pico-8 play session: hold ← + tap ❎

[t = 1 s] hold ← ~1s, tap ❎ ~2×
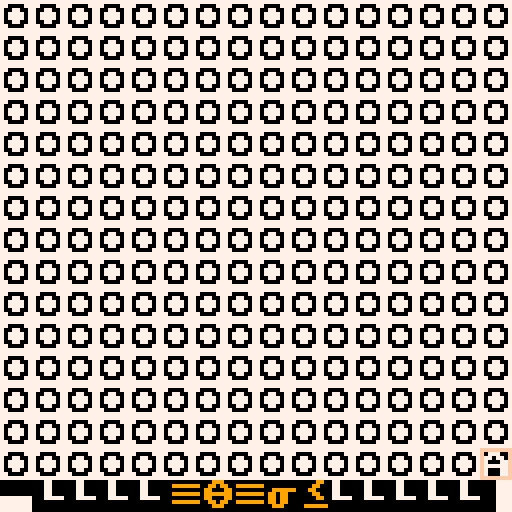
[t = 4 s] hold ← ~4s, tap ❎ ~7×
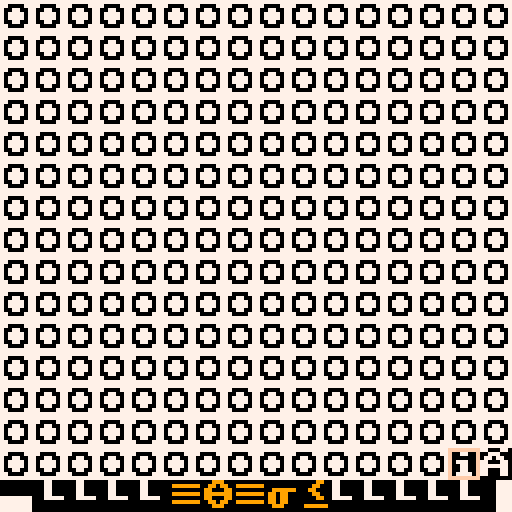
[t = 6 s] hold ← ~6s, tap ❎ ~10×
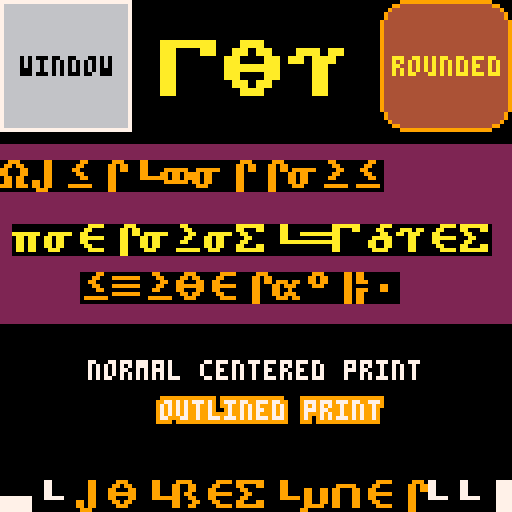

pico-8 cartridge
version 41
__lua__
-- toy box jam demo cart
-- by that tom hall & friends
-- sprites/sfx/code: that tom hall
-- sprites/sfx: lafolie
-- platforming anims: toby hefflin
-- music: gruber
-- additional code: see functions
-- if you did a function that is
-- uncredited, let me know!
-------------------------------
-- this contains a set of
-- creative assets to play
-- with. everyone has the same
-- set of "toys"... what will
-- you make of 'em?
--
-- the democart also has demos
-- of the various uses of
-- special sprites and supplied
-- functions.
-------------------------------
-- resources:
--
-- random useful sprites
--  (just go look!)
-- random useful sfx
-- -00-21:sfx
-- -22-59:songs
-- -60-63:sfx

-- songs: by gruber
-- 00 happy land
-- 06 chill
-- 12 scary dungeon
-- 18 fight
-- 21 evil
-- 23 defeat
-- 24 celebrate
-- 25 puzzle
-- 29 sand

-- 33 read or wait my dude by that tom hall
-- (not on gruber level, but useful)
-------------------------------
function _init()
	--direction and walk anim
	north=1
	east=2
	south=3
	west=4
	walkspeed=1
	walkframe=1 -- not used really
	walk={}
	walk={0,1,2,3,2,1}
 -- animation counters
	twoframe=0 --two frame anims
 threeframe=2 -- three frame anims
	fourframe=1 -- four frame anims
 fiveframe=3 -- five frame anims
 sixframe=4 -- six frame anims
 maxdelay=16
 framedelay=maxdelay-1
 
 frame60=0
 spinner="\\!/-" -- 4-frame text spinner
 --dude info
  dude={}
 dude.x = 60 -- center of screen
 dude.y = 60 --
 dude.facing=east
 dude.going=0 -- set if move
 
 
 wallpos=0
 ----------------------------
 -- state to show off interesting
 gs_idle=0
 gs_title=1
 gs_ninjoe=2
 gs_explodestars=3
 gs_colorize=4
 gs_paletteanims=5
 gs_rpgstuff=6
 gs_traintracks=7
 gs_uifont=8 --rwin, win, printc, double, outline
 gs_easingfunctions=9
 gs_pipes=10
 
 -- set up demo data
 init_stars()
 init_walkers() -- colorizable
 game={}
 game.state=gs_title 

 choose_explodeplace()
 setup_rwin()
 backcolor=1
 frame_counter=0
 -- for ord and chr, sprint
 setup_asciitables()
 init_pipes()
 trainx=0

 -- hardcoded easing 
 ease={0,1,2,4,8,16,32,64,80,88,92,94,95}
 ei=1
 edelta=abs(ease[1]-ease[2])/8
 edir=1
 shipx=0
 music(0)

end

--------------------------------
function choose_explodeplace()
 explodex = flr(rnd(100)+20)
 explodey = flr(rnd(100)+20)
end

--------------------------------
function init_stars()
 -- stars for space stuff
 -- you have to declare tables
 -- with ={} or their direct contents
 starsx={} -- x location of star
 starsy={} -- y location of star
 starsc={} -- color of star (darker = moves slower)
 numstars=40 -- decent number for not cluttery
 for i=1,numstars do
  starsx[i]=rnd(128) -- 0-127
  starsy[i]=rnd(128) -- 0-127
  --colors dark gray, light gray, white
  starsc[i]=5+flr(rnd((i%3)+.5)) -- 5, 6, 7 
  -- this with be 5, 6, or 7 without a fractional part
  -- i added +.5 to get more foreground stars
 end
 -- pick a direction! 0-3
 -- 0= up
 -- 1= upright
 -- 2= right
 -- 3= downright
 -- 4= down
 -- 5= downleft
 -- 6= left
 -- 7= upleft
 stars_direction=flr(rnd(8)) -- 0-7 integers
end
--------------------------------
function init_walkers()
 -- colorizable walking monsters
 walkerx={} -- x location 
 walkery={} -- y location 
 walkerc={} -- color 
 numwalkers=8 -- decent number for not cluttery
 for i=1,numwalkers do
  walkerx[i]=(i-1)*16-- 0-127
  walkery[i]=rnd(128) -- 0-127
  walkerc[i]=8+flr((i%4)+.5) -- 8,9,10 
 end
end

-------------------------------
function setup_rwin(_x,_y,_w,_h,_c1,_c2)
 if _x==nil then
  x=0 -- location of window x
  y=0 -- location of window y
  w=12 -- width, min 12
  h=12 -- height, min 12
  c1=6 -- default inside gray
  c2=7 -- default white border
 else
  x=_x -- location of window x
  y=_y -- location of window y
  w=_w -- width, min 12
  h=_h -- height, min 12
  c1=_c1 -- default inside gray
  c2=_c2 -- default white border
 end
end
----------------------------
-- sets up ascii tables
-- by yellow afterlife
-- https://www.lexaloffle.com/bbs/?tid=2420
-- btw after ` not sure if 
-- accurate
function setup_asciitables()
 chars=" !\"#$%&'()*+,-./0123456789:;<=>?@abcdefghijklmnopqrstuvwxyz[\\]^_`|██▒🐱⬇️░✽●♥☉웃⌂⬅️🅾️😐♪🅾️◆…➡️★⧗⬆️ˇ∧❎▤▥~"
 -- '
 s2c={}
 c2s={}
 for i=1,#chars do
  c=i+31
  s=sub(chars,i,i)
  c2s[c]=s
  s2c[s]=c
 end
end
---------------------------
function asc(_chr)
 return s2c[_chr]
end
---------------------------
function chr(_ascii)
 return c2s[_ascii]
end


-->8
-- update tab
-------------------------------
function _update60()
 local old_gs, temp
 
 old_gs=game.state
 -- update state, check input
 framedelay-=1
 if (framedelay==0) then
  twoframe = (twoframe+1) % 2 --two frame anims
  threeframe = (threeframe+1) % 3 --two frame anims
  fourframe = (fourframe+1) % 4 -- four frame anims
  fiveframe = (fiveframe+1) % 5 -- five frame anims
  sixframe = (sixframe+1) % 6 -- six frame anims
  framedelay=maxdelay
  scroll_tile(16) -- scroll water down
 end --framedelay
 frame60 = (frame60+1) % 60
 wallpos=(wallpos+.5)%128
 trainx=(trainx+.5)%144

 move_stars(stars_direction)
 move_walkers()
 if (btnp(⬅️)) then
  game.state -= 1
  if (game.state<1) game.state=gs_pipes 
 elseif (btnp(➡️)) then
  game.state += 1
  if (game.state>gs_pipes) game.state=gs_title 
 end -- if 
  -- change music on state change
 if (old_gs != game.state) then
  if (game.state == gs_ninjoe) then music(18)
  elseif (game.state==gs_explodestars) then music(6)
  elseif (game.state==gs_title) then music(0)
  elseif (game.state==gs_colorize) then music(29)
  elseif (game.state==gs_paletteanims) then music(33)
  elseif (game.state==gs_rpgstuff) then music(12)
  elseif (game.state==gs_traintracks) then music(25)
  elseif (game.state==gs_uifont) then music(29)
  elseif (game.state==gs_easingfunctions) then music(6)
  elseif (game.state==gs_pipes) then music(29)
  end -- state
 end -- music

--lafolie
--must tick after state change handling!
tick_pipes(old_gs~=game.state)

 -- move ship toward next easing point
 if (game.state==gs_easingfunctions) then
  shipx+=edelta -- always 1 or -1
  if (edir==1) then 
   temp=ceil(shipx) -- check for arrived
  else
   temp=flr(shipx)
  end
  -- see if we are at the next ease point
  if (flr(shipx)==ease[ei+edir]) then
    edelta=(abs(ease[ei]-ease[ei+edir])/8)*edir
    ei+=edir -- next dest in table
    if (ei==#ease or ei==1) then 
     edir = -edir -- reverse table
     edelta = -edelta -- reverse dir
    end -- reverse
  end -- flr shipx
 end -- gamestate
end -- fn


----------------------------
function move_stars(direction)
 for i=1,numstars do
  -- here we see what direction we are moving the stars
  -- for up, we subtract the movement in y direction
  -- for others, the same x and y, plus or minus
  -- for a final version, i'd have a "move table"
  -- containing the deltax and deltay, but this will
  -- be a lot clearer what we are doing
  move=(starsc[i]-4)/2 -- how far to move this star
  if (direction==0) then -- up
   starsy[i]=(starsy[i]-move)%128
  elseif (direction==1) then -- upright
   starsx[i]=(starsx[i]+move)%128
   starsy[i]=(starsy[i]-move)%128
  elseif (direction==2) then -- right
   starsx[i]=(starsx[i]+move)%128
  elseif (direction==3) then -- down right
   starsx[i]=(starsx[i]+move)%128
   starsy[i]=(starsy[i]+move)%128
  elseif (direction==4) then -- down
   starsy[i]=(starsy[i]+move)%128
  elseif (direction==5) then -- down left
   starsx[i]=(starsx[i]-move)%128
   starsy[i]=(starsy[i]+move)%128
  elseif (direction==6) then -- left
   starsx[i]=(starsx[i]+move)%128
  elseif (direction==7) then -- up left
   starsx[i]=(starsx[i]-move)%128
   starsy[i]=(starsy[i]-move)%128
  end
 if (frame60==0 and game.state == gs_explodestars) stars_direction=flr(rnd(8))
 end
end
----------------------------
function move_walkers()
 move=1
 for i=1,numwalkers do
  walkery[i]=(walkery[i]+move)%128
 end
 if (twoframe==0 and game.state==gs_colorize) sfx(19+rnd(3))
end
-->8
--draw tab
-------------------------------
function _draw()
 cls()
 --title bar on bottom
 sprint("<              >",0,15)
 if (game.state==gs_title) then
  -- instructions
  -- use left and right arrows
  draw_stars()
  printc("welcome to the",40,9)
  printc("toy box jam",48,7)
  printc("demo cart",56,9)
  print("⬅️➡️ for demos",34,72,4)
  
  sprintc("toy box jam",15)
 elseif (game.state==gs_ninjoe) then
  sprintc("ninjoe anims",15,8)
  -- draw idle
  spr((128+twoframe),20,20)
  print("idle"..twoframe+1,16,30,7)
  -- draw combat roll
  if (threeframe==0) spr(148,20,40)
  if (threeframe==1) spr(149,20,40)
  if (threeframe==2) spr(133,20,40)
  print("roll"..twoframe+1,16,50,7)

  -- draw duck & crawl?
  spr((150),60,40)
  spr((150+twoframe),85,40)
  print("duck  crawl",56,50,7)
 
  -- draw jump l r
  if (threeframe==0) spr(130,80,60)
  if (threeframe==1) spr(131,80,60)


  -- draw run l r
  spr((144+fourframe),60,20)
  print("run"..fourframe+1,56,30,7)
  -- draw jump l r
  if (threeframe==0) spr(130,80,60)
  if (threeframe==1) spr(131,80,60)
  if (threeframe==2) spr(130,80,60)

  print("jump"..twoframe+1,76,70,7)
  -- draw climb
  if (fourframe==0) spr((160),80,20)
  if (fourframe==1) spr((161),80,20)
  if (fourframe==2) spr((160),80,20,1,1,true,false)
  if (fourframe==3) spr((161),80,20)
  print("climb"..fourframe+1,76,30,7)
 
  --draw fall
  spr((163+twoframe),20,60)
  print("fall"..twoframe+1,16,70,7)
  -- draw die
  spr((132+threeframe),60,60)
  print("die"..fourframe+1,56,70,7)

  --draw zapper gun attack
  spr((165+twoframe),20,80)
  print("zap"..twoframe+1,16,90,7)

  --draw melee attack
  if (sixframe==0) spr(176,45,80)
  if (sixframe>0 and sixframe<=5) spr(177,45,80)
  if (sixframe==1) then
   --make other colors transparent
   --make this frame's whip ones whip color
   palt(4,true) --particle btm
   palt(9,true) --particle mid
   palt(10,true) -- particle top
   palt(1,true) -- landed whip
   pal(5,13) -- change gray to whip
   spr(178,53,80)
   palt() -- restore all of it
   pal()
  end
  if (sixframe==2) then
   --make other colors transparent
   --make this frame's whip ones whip color
   palt(4,true) --particle top
   palt(9,true) --particle mid
   palt(10,true) -- particle btm
   palt(5,true) -- curled whip
   pal(1,13) -- change dk blue to whip
   spr(178,53,80)
   palt() -- restore all of it
   pal()
  end
  if (sixframe==3) then
   --make other colors transparent
   --make this frame's whip ones whip color
   palt(4,true) --particle top
   palt(9,true) --particle mid
   --palt(10,true) -- particle btm
   palt(5,true) -- curled whip
   pal(1,13) -- change dk blue to whip
   spr(178,53,80)
   palt() -- restore all of it
   pal()
  end

  if (sixframe==4) then
   palt(4,true) --particle top
   --palt(9,true) --particle mid
   palt(10,true) -- particle btm
   palt(5,true) -- curled whip
   pal(1,13) -- change dk blue to whip
   spr(178,53,80)
   palt() -- restore all of it
   pal()
  end
  if (sixframe==5) then
   --palt(4,true) --particle top
   palt(9,true) --particle mid
   palt(10,true) -- particle btm
   palt(5,true) -- curled whip
   pal(1,13) -- change dk blue to whip
   spr(178,53,80)
   palt() -- restore all of it
   pal()
  end
  print("attack"..sixframe+1,41,90,7)
 
  -- draw possessed walk
  if (fourframe==0) spr((179),75,80)
  if (fourframe==1) spr((180),75,80)
  if (fourframe==2) spr((181),75,80)
  if (fourframe==3) spr((180),75,80)
  print("possessed"..fourframe+1,72,90,7)

  -- draw frozen
  spr(152,20,100)
  print("frozen",18,110,7)

  -- draw swim
  if (fourframe==0) spr((135),50,100)
  if (fourframe==1) spr((136),50,100)
  if (fourframe==2) spr((137),50,100)
  if (fourframe==3) spr((136),50,100)
  print("swim"..fourframe+1,48,110,7)

  --draw zipline
  line(75,95,95,105,5)
  spr((167+twoframe),80,100)
  print("zipline"..twoframe+1,78,110,7)

 
  --wally (wall slide)
  line(0,0,0,128,13)
  spr(162,1,wallpos)
  pset(1+rnd(3),wallpos+(rnd(4)-2),6)
  print("<- wall slide",9,2,7)

  --floor slide 
  line(8,17,127,17,4)
  spr(151,wallpos,9)
  pset(wallpos-(rnd(4)-2)+8,16-rnd(2),6)
  pset(wallpos-(rnd(4)-2)+2,16-rnd(2),6)
  print("/ ",90,12,7)
  print("floor slide",84,6,7)
 elseif (game.state==gs_explodestars) then
  -- show off explosions / star field
  draw_stars() 
  draw_explosion()
  sprintc("blast/stars",15,9)
 elseif (game.state==gs_colorize) then
  -- stuff
  draw_walkers()
  sprintc("colorizing",15,9)
 elseif (game.state==gs_paletteanims) then
  -- stuff
  draw_paletteanims()
  printc("make some colors transparent",90,9)
  printc("and change others cleverly",98,9)
  printc("to animate thing with 1 sprite",106,9)
  
  sprintc("palette anims",15,9)
 elseif (game.state==gs_rpgstuff) then
  -- stuff
  draw_rpg()
  printco("███ the rpg actor has ███",74,9,0)
  printco("changeable colors so you",82,9,0)
  printco("can modify hair, skin,",90,9,0)
  printco("equipment, clothes...",98,9,0)
  printco("even make a robe...",106,9,0)
  sprintc("rpg stuff",15,9)
 elseif (game.state==gs_traintracks) then
  -- stuff
  draw_tracks()
  sprintc("train tracks",15,9)
 elseif (game.state==gs_uifont)  then
  --rwin, win, printc, double, outline
  draw_uifont()
  sprintc("ui and font",15,9)
 elseif (game.state==gs_easingfunctions) then
  -- stuff
  draw_stars()
  --ship draw at shipx with easing slowdown
  spr(76,16+shipx,30)
  printc("honestly, there are just",74,9)
  printc("tons of easing function",82,9)
  printc("types. just google pico-tween",90,9)
  printc("or pico-8 easing functions.",98,9)
  printc("you can crappily hardcode too!",106,9)

  sprintc("easing fns",15,9)
 elseif (game.state==gs_pipes) then
  -- stuff
  draw_pipes()
  sprintc("pipes",15,9)
 end -- big state if
end -- draw
-------------------------------
function draw_explosion()
 spr(67+fourframe,explodex,explodey,1,1,false,false)
 spr(67+fourframe,explodex+8,explodey,1,1,true,false)
 spr(67+fourframe,explodex,explodey+8,1,1,false,true)
 spr(67+fourframe,explodex+8,explodey+8,1,1,true,true)
 if (fourframe==3 and framedelay==1) then
  choose_explodeplace() -- keep exploding in random places
  sfx(6)
 end
end

----------------------------
function draw_stars()
  -- draw stars color c at x,y
  for i=1,numstars do
   pset(starsx[i],starsy[i],starsc[i])
  end
end
----------------------------
function draw_walkers()

 for x=0,15 do
  for y=0,15 do
   spr(10,x*8,y*8)
  end
 end
 
 for i=1,numwalkers do
  -- if color = 8, same
  if (walkerc[i]==9) then
   pal(8,9) -- red to orange
   pal(2,4) -- purple to brown
  elseif (walkerc[i]==10) then
   pal(8,10) -- red to yellow
   pal(2,9) -- purple to orange
  end
  spr(100+twoframe,walkerx[i],walkery[i])
  pal() -- restore
 end -- for
end -- fn
-------------------------------
-- show how changing different
-- parts of palette each frame
-- can make an animation with 
-- just one sprite!
function draw_paletteanims()
 draw_rwin(8,24,108,60,1,12)
 draw_spinner()
 draw_stomper()
 draw_robotmine()
 draw_container()
end

-------------------------------
function draw_spinner()
 -- spinner
 if (fiveframe==0) then
  --pal (7,0) -- white
  palt(13,true) -- grayple
  palt(1,true) -- dk blue
  palt(2,true) -- dk pruple
  palt(5,true) -- dk gray
  spr(0,30,30)
  palt()
 elseif (fiveframe==1) then
  palt(7,true) -- white
  pal (13,7) -- grayple
  palt(1,true) -- dk blue
  palt(2,true) -- dk pruple
  palt(5,true) -- dk gray
  spr(0,30,30)
  pal()
  palt()
 elseif (fiveframe==2) then
  palt(7,true) -- white
  palt(13,true) -- grayple
  pal(1,7) -- dk blue
  palt(2,true) -- dk pruple
  palt(5,true) -- dk gray
  spr(0,30,30)
  pal()
  palt()
 elseif (fiveframe==3) then
  palt(7,true) -- white
  palt(13,true) -- grayple
  palt(1,true) -- dk blue
  pal (2,7) -- dk pruple
  palt(5,true) -- dk gray
  spr(0,30,30)
  pal()
  palt()
 elseif (fiveframe==4) then
  palt(7,true) -- white
  palt(13,true) -- grayple
  palt(1,true) -- dk blue
  palt(2,true) -- dk pruple
  pal (5,7) -- dk gray
  spr(0,30,30)
  pal()
  palt()
 end
end
-------------------------------
function draw_stomper()
 -- alien stomper
 if (fourframe==0) then
  --left foot down  
  pal(15,9)
  pal(3,4)
  palt(11,true)
  --right foot up  
  pal(13,9)
  pal(5,9)
  palt(6,true)
  
  --tongue not out
  palt(8,true)
  palt(14,true)
 elseif (fourframe==1) then 
  --left foot down  
  pal(15,9)
  pal(3,4)
  palt(11,true)
  --right foot up  
  pal(13,9)
  pal(5,9)
  palt(6,true)
  
  --tongue out 1
  pal(8,14)
  palt(14,true)
 elseif (fourframe==2) then 
  --left foot up  
  palt(15,true)
  pal(3,9)
  pal(11,9)
  --right foot down  
  pal(13,4)
  palt(5,true)
  pal(6,9)   
  --tongue out 2
  pal(8,14)
  -- flash eyes
  pal(1,12)
  --pal(14,0) cuz already pink
 elseif (fourframe==3) then
  --left foot up  
  palt(15,true)
  pal(3,9)
  pal(11,9)
  --right foot down  
  pal(13,4)
  palt(5,true)
  pal(6,9)   
   --tongue out 1
  pal(8,14)
  palt(14,true)
 end
 -- now draw it with pal adjusted
 spr(96,80,30)
 pal()
 palt()

end
-------------------------------
function draw_robotmine()
 if (fourframe==0) then
  pal(7,13) -- white>dk gray 
  pal(9,10) -- orange > yellow
  pal(1,2) -- dk blue> dk purple 
 elseif (fourframe==1) then
  pal(7,6) -- white>lt gray 
  --pal(9,10) -- orange > yellow
 elseif (fourframe==2) then
  --pal(7,5) -- white>dk gray 
  pal(9,4) -- orange > brown
 elseif (fourframe==3) then
  pal(7,6) -- white>lt gray 
  --pal(9,10) -- orange > yellow
 end
 -- robot mine draw!
 spr(97,30,70)
 pal()
end
-------------------------------
function draw_container()
--glowing container
 if (fourframe==0) then
  pal(14,4) -- highlight 
  pal(2,2) -- rest
 elseif (fourframe==1) then
  pal(14,9) -- highlight 
  pal(2,4) -- rest
 elseif (fourframe==2) then
  pal(14,10) -- highlight 
  pal(2,9) -- rest
 elseif (fourframe==3) then
  pal(14,9) -- highlight 
  pal(2,4) -- rest
 end
 spr(109,80,70)
 pal()
end
------------------------------
function draw_rpg()
 --grass, water
 palt(0,false)
 for x=0,15 do
  for y=0,14 do
   if (y<2 or y>8) then spr(10,x*8,y*8)
   elseif (y==2 or y==8) then spr(12,x*8,y*8)
   else spr(16,x*8,y*8)
   end -- if
  end -- y
 end -- x
 --house and foliage
 spr(22,112,104)
 spr(11,120,88)
 spr(33,120,96)
 spr(32,120,104)
 spr(32,120,112)
 spr(32,112,112)
 spr(33,104,112)
 spr(11,96,112)
 
 --castle
 spr(23,40,8)
 --mountains
 spr(20,0,0)
 spr(20,8,0)
 spr(21,0,8)

 palt(0,true)
 --dude
 pal(9,4)
 pal(14,10)
 pal(15,10)
 spr(24+twoframe,112,88)
 pal()
 --boat
 spr(54,48,56)
 --piers
 spr(36,72,56) 
 spr(36,24,24)
end
-------------------------------
function draw_tracks()
 palt(0,false)
 for x=0,15 do
  spr(37,x*8,64)
  if (x!=15) spr(36,64,x*8)
  if (x<8) spr(37,x*8,0)
 end -- x
 --intersection
 spr(38,64,64)
 --curve
 spr(39,64,0,1,1,true,false)
 palt()
 
 spr(40,trainx,63)
 spr(42,trainx-8,63) 
 spr(42,trainx-16,63) 
end
-------------------------------
  --rwin, win, printc, double, outline
function draw_uifont()
 draw_win(0,0,32,32,6,7)
 draw_rwin(95,0,32,32,4,9)
 print("window",5,14,0)
 print("rounded",98,14,10)
 
 rectfill(0,36,127,80,2)
 palt(5,true) -- remove backgnd
 palt(6,true) -- remove lines
 palt(0,false) -- shadow draws
 sprint("just letters",0,5,9)
 sprintc("centered -bkgnd",7,10,7,2)
 palt(1,false)
 pal(5,4)
 sprintxy("sprint@x,y",20,68+fourframe,9)
 pal()
 palt()
 printc("normal centered print",90,7)
 printo("outlined print",40,100,7,9)
 dsprintxy("big",40,10,10,9,8)
end

-------------------------------------------------------------------------------------------
--pipes
--=========================================================================================
--=========================================================================================
--=========================================================================================
--=========================================================================================
--=========================================================================================
--=========================================================================================
--=========================================================================================
--=========================================================================================
--=========================================================================================
--cardinal directions
-- 0: left
-- 1: right
-- 2: up
-- 3: down

--pipe directions
-- 0: no pipe
-- 1: x
-- 2: y
-- 3: xy

--bitmask values
--[[
      1
    +-----+
    |     | 2
    8 |     |
    +-----+
      4

]]
-- pipelut=
-- {
--  175,
--  157,
--  172,
--  159,
--  156,
--  140,
--  158,
--  173,
--  174,
--  141,
--  158,
--  142,
--  158,
--  158,
--  158
-- }
--pipelut[0]=141

function init_pipes()
  pipex=rnd()>0.5 and 0 or 15
  pipey=flr(rnd(15))--15 to prevent drawing over status bar
  pipefield={}
  pipemap={}
  pipetime=0
  prevpipe=nil
  oldpipemove=0
  lastpipemove=flr(rnd(4))
  pipemovechance=0.0625
  for y=0,14 do
    pipefield[y]={}
    for x=0,15 do
      placepipe(0,x,y)
    end
    -- pipefield[n]={0,0,0,0,0,0,0,0,0,0,0,0,0,0,0}
    -- pipemap[n]={0,0,0,0,0,0,0,0,0,0,0,0,0,0,0}
    -- pipefield[n][0]=0
    -- pipefield[n][0]=0
  end
  prevpipe=nil
  oldpipemove=1
  placepipe(1)
end

-- function checkfield(x,y)
--  if pipefield[y] and pipefield[y][x] then

--  end
--  return false
-- end

function placepipe(dir,px,py)
  local newpipe,mask={dir=dir,mask=0,spr=10},0
  px=px or pipex
  py=py or pipey
  printh("px: "..px)
  printh("py: "..py)
  if newpipe.dir>0 then
    --if prevpipe.dir==newpipe.dir then
      newpipe.spr=dir==1 and 141 or 156
    if not prevpipe then
      newpipe.spr=142
    elseif prevpipe.dir~=newpipe.dir then
      if lastpipemove==0 then
        if oldpipemove==2 then
          prevpipe.spr=142
        else
          prevpipe.spr=174
        end
      elseif lastpipemove==1 then
        if oldpipemove==2 then
          prevpipe.spr=140
        else
          prevpipe.spr=172
        end
      elseif lastpipemove==2 then
        if oldpipemove==0 then
          prevpipe.spr=172
        else
          prevpipe.spr=174
        end
      elseif lastpipemove==3 then
        if oldpipemove==0 then
          prevpipe.spr=140
        else
          prevpipe.spr=142
        end
      end
    end
    --calculate mask
    -- if(checkfield(x,y-1))mask+=1
    -- if(checkfield(x+1,y))mask+=2
    -- if(checkfield(x,y+1))mask+=4
    -- if(checkfield(x+1,y))mask+=8
  end

  newpipe.mask=mask
  --newpipe.spr=pipelut[mask]

  pipefield[py or pipey][px or pipex]=newpipe
  prevpipe=newpipe
end

function tick_pipes(reset)
  if(reset)init_pipes()
  pipetime+=1
  
  if pipetime>20 then
    pipetime=0
    --choose a direction to move
    local changedir=rnd()<pipemovechance
    oldpipemove=lastpipemove
    if changedir and lastpipemove<2 then
      --move up/down
      lastpipemove=rnd()<0.5 and 2 or 3
      pipemovechance=0.0625
    elseif changedir then
      --move left/right
      lastpipemove=rnd()<0.5 and 0 or 1
      pipemovechance=0.0625
    else
      pipemovechance+=0.0625
    end

    --move
    if lastpipemove==0 then
      pipex-=1
    elseif lastpipemove==1 then
      pipex+=1
    elseif lastpipemove==2 then
      pipey-=1
    else
      pipey+=1
    end

    --wrap
    if(pipex<0)pipex+=16
    if(pipex>15)pipex-=16
    if(pipey<0)pipey+=15
    if(pipey>14)pipey-=15

    placepipe(lastpipemove<2 and 1 or 2)
  end
end

function draw_pipes()
  local x,y=pipex*8,pipey*8
  for ny=0,14 do
    for nx=0,15 do
      local sprid=pipefield[ny][nx].spr
      spr(sprid,nx*8,ny*8)
    end
  end
  rect(x,y,x+7,y+7,15)
end


-->8
-- support library
-------------------------------
-- scroll tile
-- see that water tile?
-- this scrolls it down by 1
function scroll_tile(_tile)
 local temp
 local sheetwidth=64 -- bytes
 local spritestart=0 -- starts at mem address 0x0000
 local spritewide=4 -- 8 pixels=four bytes
 local spritehigh=sheetwidth*8 -- how far to jump down
 local startcol=_tile%16
 local startrow=flr(_tile/16)
 
 if (_tile>255) return
 -- save bottom row of sprite
 temp=peek4(spritestart+(startrow*sheetwidth*8)+(7*sheetwidth)+startcol*spritewide) -- 7th row
 for i=6,0,-1 do
  poke4(spritestart+(startrow*sheetwidth*8)+((i+1)*sheetwidth)+startcol*spritewide,peek4(spritestart+(startrow*sheetwidth*8)+(i*sheetwidth)+startcol*spritewide)) 
 end
 --now put bottom row on top!
 poke4(spritestart+(startrow*sheetwidth*8)+startcol*spritewide,temp) 
end 

-------------------------------
-- print string s at x y with
-- color c and outline optional
function print6(_s,_x,_y,_c,_o)
end
-------------------------------
-- collision detection function;
-- returns true if two boxes overlap, false if they don't;
-- x1,y1 are the top-left coords of the first box, while w1,h1 are its width and height;
-- x2,y2,w2 & h2 are the same, but for the second box.
function checkcollision(x1,y1,w1,h1, x2,y2,w2,h2)
  return x1 < x2+w2 and
         x2 < x1+w1 and
         y1 < y2+h2 and
         y2 < y1+h1
end

-------------------------------
function printc(_str,_y,_c)
 where=center_x(_str)
 if (where<0) where=0
 print(_str,where,_y,_c)
end
-------------------------------
-- centered and outlined
function printco(_str,_y,_c,_co)
 where=center_x(_str)
 if (where<0) where=0
 printo(_str,where,_y,_c,_co)
end

-------------------------------
function printo(str, x, y, c0, c1)
for xx = -1, 1 do
 for yy = -1, 1 do
 print(str, x+xx, y+yy, c1)
 end
end
print(str,x,y,c0)
end
-------------------------------
-- string width with glyphs
function strwidth(str)
 local px=0
 for i=1,#str do
  px+=(ord(str,i)<128 and 4 or 8)
 end
 --remove px after last char
 return px-1
end
-------------------------------
-- get centered on screen width
function center_x(str)
 return 64 - strwidth(str)/2
end

-------------------------------
-- sprite print
-- _c = letter color
-- _c2 = line color
-- _c3 = background color of font
-- collapse all these sprite
-- printing routines into one
-- function if you want!
function sprint(_str,_x,_y,_c,_c2,_c3)
 local i, num
 palt(0,false) -- make sure black is solid
 if (_c != nil) pal(7,_c) -- instead of white, draw this
 if (_c2 != nil) pal(6,_c2) -- instead of light gray, draw this
 if (_c3 != nil) pal(5,_c3) -- instead of dark gray, draw this
 -- make color 5 and 6 transparent for font plus shadow on screen
  
 for i=1,#_str do
  num=asc(sub(_str,i,i))+160
  spr(num,(_x+i-1)*8,_y*8)
 end
 pal()
end
-------------------------------
-- sprite print centered on x
function sprintc(_str,_y,_c,_c2,_c3)
 local i, num
 _x=63-(flr(#_str*8)/2)
 palt(0,false) -- make sure black is solid
 if (_c != nil) pal(7,_c) -- instead of white, draw this
 if (_c2 != nil) pal(6,_c2) -- instead of light gray, draw this
 if (_c3 != nil) pal(5,_c3) -- instead of dark gray, draw this
 -- make color 5 and 6 transparent for font plus shadow on screen
  
 for i=1,#_str do
  num=asc(sub(_str,i,i))+160
  spr(num,_x+(i-1)*8,_y*8)
 end
 pal()
end
-------------------------------
-- sprite print at x,y pixel coords
function sprintxy(_str,_x,_y,_c,_c2,_c3)
 local i, num
 palt(0,false) -- make sure black is solid
 if (_c != nil) pal(7,_c) -- instead of white, draw this
 if (_c2 != nil) pal(6,_c2) -- instead of light gray, draw this
 if (_c3 != nil) pal(5,_c3) -- instead of dark gray, draw this
 -- make color 5 and 6 transparent for font plus shadow on screen
  
 for i=1,#_str do
  num=asc(sub(_str,i,i))+160
  spr(num,_x+(i-1)*8,_y)
 end
 pal()
end
-------------------------------
-- double-sized sprite print at x,y pixel coords
function dsprintxy(_str,_x,_y,_c,_c2,_c3)
 local i, num,sx,sy
 palt(0,false) -- make sure black is solid
 if (_c != nil) pal(7,_c) -- instead of white, draw this
 if (_c2 != nil) pal(6,_c2) -- instead of light gray, draw this
 if (_c3 != nil) pal(5,_c3) -- instead of dark gray, draw this
 -- make color 5 and 6 transparent for font plus shadow on screen
 -- (btw you can use this technique
 -- just to draw sprites bigger)
 for i=1,#_str do
  num=asc(sub(_str,i,i))+160
  sy=flr(num/16)*8
  sx=(num%16)*8
  sspr(sx,sy,8,8,_x+(i-1)*16,_y,16,16)
 end
 pal()
end
-------------------------------
function draw_rwin(_x,_y,_w,_h,_c1,_c2)
 -- would check screen bounds but may want to scroll window on?
 if (_w<12 or _h<12) return(false) -- min size
 -- okay draw inside
 rectfill(_x+3,_y+1,_x+_w-3,_y+_h-1,_c1) -- x big middle bit
 line(_x+2,_y+3,_x+2,_y+_h-3,_c1) -- x left edge taller
 line(_x+1,_y+5,_x+1,_y+_h-5,_c1) -- x left edge shorter
 line(_x+_w-2,_y+3,_x+_w-2,_y+_h-3,_c1) -- x right edge taller
 line(_x+_w-1,_y+5,_x+_w-1,_y+_h-5,_c1) -- x right edge shorter
 --now the border left side
 line(_x,_y+5,_x,_y+_h-5,_c2) -- x longest leftmost edge
 line(_x+1,_y+3,_x+1,_y+4,_c2) -- x 2 left top
 line(_x+1,_y+_h-4,_x+1,_y+_h-3,_c2) -- x 2 left btm
 pset(_x+2,_y+2,_c2)  -- x 1 top dot
 pset(_x+2,_y+_h-2,_c2)  -- x 1 btm dot
 line(_x+3,_y+1,_x+4,_y+1,_c2)  -- x 2 top curve
 line(_x+3,_y+_h-1,_x+4,_y+_h-1,_c2)  -- x 2 btm curve
 --now the border right side
 line(_x+_w,_y+5,_x+_w,_y+_h-5,_c2) -- x longest leftmost edge
 line(_x+_w-1,_y+3,_x+_w-1,_y+4,_c2) -- x 2 left top
 line(_x+_w-1,_y+_h-4,_x+_w-1,_y+_h-3,_c2) -- x 2 left btm
 pset(_x+_w-2,_y+2,_c2)  -- x 1 top dot
 pset(_x+_w-2,_y+_h-2,_c2)  -- x 1 btm dot
 line(_x+_w-3,_y+1,_x+_w-4,_y+1,_c2)  -- x 2 top curve
 line(_x+_w-3,_y+_h-1,_x+_w-4,_y+_h-1,_c2)  -- x 2 btm curve
 -- top and bottom!
 line(_x+5,_y,_x+_w-5,_y,_c2) -- x top
 line(_x+5,_y+_h,_x+_w-5,_y+_h,_c2) -- x bottom
end
-------------------------------
-- draw simple rectangular window
-- with a frame
function draw_win(_x,_y,_w,_h,_c1,_c2)
 rectfill(_x,_y,_x+_w,_y+_h,_c1)
 rect(_x,_y,_x+_w,_y+_h,_c2)
end
------------------------------
--map collide by enargy
function issolid(x,y,flag)
 local tx = flr(x/tw)
 local ty = flr(y/th)
 tileid = mget(tx,ty)
 return fget(tileid,flag)
end
__gfx__
00000000077777700777777007707700000700000077700000070000000000007777777700000000777777770000777700777700007777770777777700077000
00000000700000077777777777777770007770000777770000777000000000007777777700777700770000770000077707700770007700770770007777077077
00000000707007077707707777777770077777000077700007777700000770007770077707700770700770070000777707700770007777770777777700777700
00000000700000077777777777777770777777707777777077777770007777007700007707000070707777070777770707700770007700000770007777700777
00000000707777077700007707777700077777007777777077777770007777007700007707000070707777077700770000777700007700000770007777700777
00000000700770077770077700777000007770007707077007777700000770007770077707700770700770077700770000077000077700000770077700777700
00000000700000077777777700070000000700000007000000070000000000007777777700777700770000777700770007777770777700007770077077077077
00000000077777700777777000000000000000000077700000777000000000007777777700000000777777770777700000077000777000007700000000077000
70000000000000700007700007700770077777770077777000000000000770000007700000077000000000000000000000000000000000000000000000000000
77700000000077700077770007700770770770770770000700000000007777000077770000077000000770000077000000000000007007000007700077777777
77777000007777700777777007700770770770770077770000000000077777700777777000077000000077000770000077000000077007700077770077777777
77777770777777700007700007700770077770770770077000000000000770000007700000077000777777707777777077000000777777770777777007777770
77777000007777700007700007700770000770770770077007777770077777700007700007777770000077000770000077000000077007707777777700777700
77700000000077700777777000000000000770770077770007777770007777000007700000777700000770000077000077777770007007007777777700077000
70000000000000700077770007700770000770777000077007777770000770000007700000077000000000000000000000000000000000000000000000000000
00000000000000000007700000000000000000000777770000000000777777770000000000000000000000000000000000000000000000000000000000000000
00000000000770000770077007707700000770000000000000777000000770000000770000770000000000000000000000000000000000000000000000000770
00000000007777000770077007707700007777707700077007707700000770000007700000077000077007700007700000000000000000000000000000007700
00000000007777000070070077777770077000007700770000777000007700000077000000007700007777000007700000000000000000000000000000077000
00000000000770000000000007707700007777000007700007770770000000000077000000007700777777770777777000000000077777700000000000770000
00000000000770000000000077777770000007700077000077077700000000000077000000007700007777000007700000000000000000000000000007700000
00000000000000000000000007707700077777000770077077007700000000000007700000077000077007700007700000077000000000000007700077000000
00000000000770000000000007707700000770007700077007770770000000000000770000770000000000000000000000077000000000000007700070000000
00000000000000000000000000000000000000000000000000000000000000000000000000000000000000000000000000770000000000000000000000000000
00777000000770000777770007777700000777007777777000777000777777700777770007777700000000000000000000000770000000000770000007777700
07707700007770007700077077000770007777007700000007700000770007707700077077000770000770000007700000007700000000000077000077000770
77000770000770000000077000000770077077007700000077000000000077007700077077000770000770000007700000077000077777700007700000007700
77070770000770000007770000777700770077007777770077777700000770000777770007777770000000000000000000770000000000000000770000077000
77000770000770000077000000000770777777700000077077000770007700007700077000000770000000000000000000077000000000000007700000077000
07707700000770000770077077000770000077007700077077000770007700007700077000007700000770000007700000007700077777700077000000000000
00777000077777707777777007777700000777700777770007777700007700000777770007777000000770000007700000000770000000000770000000077000
00000000000000000000000000000000000000000000000000000000000000000000000000000000000000000077000000000000000000000000000000000000
07777700007770007777770000777700777770007777777077777770007777007700077000777700000777707770077077770000770007707700077007777700
77000770077077000770077007700770077077000770007007700070077007707700077000077000000077000770077007700000777077707770077077000770
77077770770007700770077077000000077007700770700007707000770000007700077000077000000077000770770007700000777777707777077077000770
77077770777777700777770077000000077007700777700007777000770000007777777000077000000077000777700007700000777777707707777077000770
77077770770007700770077077000000077007700770700007707000770077707700077000077000770077000770770007700070770707707700777077000770
77000000770007700770077007700770077077000770007007700000077007707700077000077000770077000770077007700770770007707700077077000770
07777000770007707777770000777700777770007777777077770000007770707700077000777700077770007770077077777770770007707700077007777700
00000000000000000000000000000000000000000000000000000000000000000000000000000000000000000000000000000000000000000000000000000000
77777700077777007777770000777700077777707700077077000770770007707700077007700770777777700077770077000000007777000007000000000000
07700770770007700770077007700770077777707700077077000770770007707700077007700770770007700077000007700000000077000077700000000000
07700770770007700770077000770000070770707700077077000770770007700770770007700770700077000077000000770000000077000770770000000000
07777700770007700777770000077000000770007700077077000770770707700077700000777700000770000077000000077000000077007700077000000000
07700000770007700770770000007700000770007700077077000770770707700770770000077000007700700077000000007700000077000000000000000000
07700000770077700770077007700770000770007700077007707700777777707700077000077000077007700077000000000770000077000000000000000000
77770000077777007770077000777700007777000777770000777000077077007700077000777700777777700077770000000070007777000000000000000000
00000000000077700000000000000000000000000000000000000000000000000000000000000000000000000000000000000000000000000000000077777777
00770000000000007770000000000000000777000000000000777700000000007770000000077000000007707770000000777000000000000000000000000000
00077000000000000770000000000000000077000000000007700770000000000770000000000000000000000770000000077000000000000000000000000000
00007700077770000777770007777700077777000777770007700000077707700770770000777000000007700770077000077000777077007707770007777700
00000000000077000770077077000770770077007700077077777000770077000777077000077000000007700770770000077000777777700770077077000770
00000000077777000770077077000000770077007777777007700000770077000770077000077000000007700777700000077000770707700770077077000770
00000000770077000770077077000770770077007700000007700000077777000770077000077000077007700770770000077000770707700770077077000770
00000000077707707707770007777700077707700777770077770000000077007770077000777700077007707770077000777700770707700770077007777700
00000000000000000000000000000000000000000000000000000000777770000000000000000000007777000000000000000000000000000000000000000000
00000000000000000000000000000000007700000000000000000000000000000000000000000000000000000000777000077000077700000777077000000000
00000000000000000000000000000000007700000000000000000000000000000000000000000000000000000007700000077000000770007707770000070000
77077700077707707707770007777770777777007700770077000770770007707700077077000770077777700007700000077000000770000000000000777000
07700770770077000777077077000000007700007700770077000770770707700770770077000770070077000777000000077000000077700000000007707700
07700770770077000770000007777700007700007700770077000770770707700077700077000770000770000007700000077000000770000000000077000770
07777700077777000770000000000770007707707700770007707700777777700770770007777770007700700007700000077000000770000000000077000770
07700000000077007777000077777700000777000777077000777000077077007700077000000770077777700000777000077000077700000000000077777770
77770000000777700000000000000000000000000000000000000000000000000000000077777700000000000000000000000000000000000000000000000000
07777700770077000000770007777700770007700077000000770000000000000777770077000770007700000770077007777700007700007700077000777000
77000770000000000007700070000070000000000007700000770000000000007000007000000000000770000000000070000070000770000077700007707700
77000000770077000777770007777000077770000777700007777000077777700777770007777700077777000077700000777000000000000770770007777700
77000000770077007700077000007700000077000000770000007700770000007700077077000770770007700007700000077000007770007700077077000770
77000770770077007777777007777700077777000777770007777700770000007777777077777770777777700007700000077000000770007777777077777770
07777700770077007700000077007700770077007700770077007700077777707700000077000000770000000007700000077000000770007700077077000770
00007700077707700777770007770770077707700777077007770770000077000777770007777700077777000077770000777700007777007700077077000770
07777000000000000000000000000000000000000000000000000000007770000000000000000000000000000000000000000000000000000000000000000000
00077000000000000077777007777700770007700077000007777000077000007700077077000770770007700007700000777000077007707777700000007770
00770000000000000770770070000070000000000007700070000700007700000000000000777000000000000007700007707700077007707700770000077077
77777770077777707700770007777700077777000777770000000000770077007700077007707700770007700777777007700700007777007700770000077000
77000000000770007777777077000770770007707700077077007700770077007700077077000770770007707700000077770000077777707777707000777700
77777000077777707700770077000770770007707700077077007700770077007700077077000770770007707700000007700000000770007700077000077000
77000000770770007700770077000770770007707700077077007700770077000777777007707700770007700777777007700770077777707700777777077000
77777770077777707700777007777700077777000777770007770770077707700000077000777000077777000007700077777700000770007700077007770000
00000000000000000000000000000000000000000000000000000000000000007777770000000000000000000007700000000000000770007700077700000000
00077000000077000000770000077000077707700777077000777700007770000007700000000000000000000770007707700077000770000000000000000000
00770000000770000007700000770000770777007707770007707700077077000000000000000000000000007770077077700770000000000077007777007700
07777000000000000777770077007700000000000000000007707700077077000007700000000000000000000770770007707700000770000770077007700770
00007700007770007700077077007700770777007770077000777770007770000007700077777770777777700777777007776070000770007700770000770077
07777700000770007700077077007700077007707777077000000000000000000077000077000000000007700077007700770770007777000770077007700770
77007700000770007700077077007700077007707707777007777770077777000770007777000000000007700770077007607070007777000077007777007700
07770770007777000777770007770770077007707700777000000000000000000077777000000000000000007700770077077777000770000000000000000000
00000000000000000000000000000000000000000000000000000000000000000000000000000000000000000000777700000770000000000000000000000000
00700070070707070777077700077000000770000007700000770770000000000000000000770770007707700000000000770770007707700007700000000000
70007000707070707707770700077000000770000007700000770770000000000000000000770770007707700000000000770770007707700007700000000000
00700070070707070777077700077000000770007777700000770770000000007777700077770770007707707777777077770770007707707777700000000000
70007000707070707707770700077000000770000007700000770770000000000007700000000770007707700000077000000770007707700007700000000000
00700070070707070777077700077000777770007777700077770770777777707777700077770770007707707777077077777770777777707777700077777000
70007000707070707707770700077000000770000007700000770770007707700007700000770770007707700077077000000000000000000000000000077000
00700070070707070777077700077000000770000007700000770770007707700007700000770770007707700077077000000000000000000000000000077000
70007000707070707707770700077000000770000007700000770770007707700007700000770770007707700077077000000000000000000000000000077000
00077000000770000000000000077000000000000007700000077000007707700077077000000000007707700000000000770770000000000077077000077000
00077000000770000000000000077000000000000007700000077000007707700077077000000000007707700000000000770770000000000077077000077000
00077000000770000000000000077000000000000007700000077777007707700077077700777777777707777777777700770777777777777777077777777777
00077000000770000000000000077000000000000007700000077000007707700077000000770000000000000000000000770000000000000000000000000000
00077777777777777777777700077777777777777777777700077777007707770077777700770777777777777777077700770777777777777777077777777777
00000000000000000007700000077000000000000007700000077000007707700000000000770770000000000077077000770770000000000077077000000000
00000000000000000007700000077000000000000007700000077000007707700000000000770770000000000077077000770770000000000077077000000000
00000000000000000007700000077000000000000007700000077000007707700000000000770770000000000077077000770770000000000077077000000000
00770770000000000000000000770770000770000000000000000000007707700007700000077000000000007777777700000000777700000000777777777777
00770770000000000000000000770770000770000000000000000000007707700007700000077000000000007777777700000000777700000000777777777777
00770770777777770000000000770770000777770007777700000000007707707777777700077000000000007777777700000000777700000000777777777777
00770770000000000000000000770770000770000007700000000000007707700007700000077000000000007777777700000000777700000000777777777777
77777777777777777777777700777777000777770007777700777777777777777777777777777000000777777777777777777777777700000000777700000000
00000000000770000077077000000000000000000007700000770770007707700007700000000000000770007777777777777777777700000000777700000000
00000000000770000077077000000000000000000007700000770770007707700007700000000000000770007777777777777777777700000000777700000000
00000000000770000077077000000000000000000007700000770770007707700007700000000000000770007777777777777777777700000000777700000000
00000000077770007777777000000000777777700000000000000000000000000777777000777000007770000000777000000000000007700007777000000000
00000000770077007700077000000000770007700000000000000000077707700007700007707700077077000007700000000000000077000077000007777700
07770770770077007700000077777770077000000777777007700770770777000077770077000770770007700000770007777770077777700770000077000770
77077700770770007700000007707700007700007707700007700770000770000770077077777770770007700077777077077077770770770777777077000770
77007000770077007700000007707700077000007707700007700770000770000770077077000770077077000770077077077077770770770770000077000770
77077700770007707700000007707700770007707707700007700770000770000077770007707700077077000770077007777770077777700077000077000770
07770770770077007700000007707700777777700777000007777700000770000007700000777000777077700077770000000000077000000007777077000770
00000000000000000000000000000000000000000000000077000000000000000777777000000000000000000000000000000000770000000000000000000000
00000000000770000077000000007700000077700007700000000000000000000077700000000000000000000000777707707700077770000000000000000000
77777770000770000007700000077000000770770007700000077000077707700770770000000000000000000000770000770770000077000000000000000000
00000000077777700000770000770000000770770007700000000000770777000770770000000000000000000000770000770770000770000077770000000000
77777770000770000007700000077000000770000007700007777770000000000077700000077000000770000000770000770770007700000077770000000000
00000000000770000077000000007700000770000007700000000000077707700000000000077000000000007770770000770770077777000077770000000000
77777770000000000000000000000000000770007707700000077000770777000000000000000000000000000770770000000000000000000077770000000000
00000000077777700777777007777770000770007707700000000000000000000000000000000000000000000077770000000000000000000000000000000000
00000000000000000000000000000000000770000777000000000000000000000000000000000000000000000007770000000000000000000000000000000000
__gff__
0001010101810100010000000000000000000000000000000000000000000200000000000000000000000000000000000000000000000000000000000000000000000000000000000000000000000000000000000000000000000000000000000000000000000000000000000000000000000000000000000000000000000000
0000000000000000000001010000000000000000000000000000000000000000000000000000000000000000000000000000000000000000000000000000000000000000000000000000000000000000000000000000000000000000000000000000000000000000000000000000000000000000000000000000000000000000
__map__
1010101010101010101010101010101010101010101010101010101010101010101010101010101010101010101010101010101010101010101010101010101000000000000000000000000000000000000000000000000000000000000000000000000000000000000000000000000000000000000000000000000000000000
1010101010101010101010101010101010101010101010101010101010101010101010101010101010101010101010101010101010101010101010101010101000000000000000000000000000000000000000000000000000000000000000000000000000000000000000000000000000000000000000000000000000000000
1010101010101010101010101010101010101010101010101010101010101010101010101010101010101010101010101010101010101010101010101010101000000000000000000000000000000000000000000000000000000000000000000000000000000000000000000000000000000000000000000000000000000000
1010101010101010101010101010101010101010101010101010101010101010101010101010101010101010101010101010101010101010101010101010101000000000000000000000000000000000000000000000000000000000000000000000000000000000000000000000000000000000000000000000000000000000
1010101010101010101010101010101010101010101010101010101010101010101010101010101010101010101010101010101010101010101010101010101000000000000000000000000000000000000000000000000000000000000000000000000000000000000000000000000000000000000000000000000000000000
1010101010101010101010101010101010101010101010101010101010101010101010101010101010101010101010101010101010101010101010101010101000000000000000000000000000000000000000000000000000000000000000000000000000000000000000000000000000000000000000000000000000000000
1010101010101010101010101010101010101010101010101010101010101010101010101010101010101010101010101010101010101010101010101010101000000000000000000000000000000000000000000000000000000000000000000000000000000000000000000000000000000000000000000000000000000000
1010101010101010101010101010101010101010101010101010101010101010101010101010101010101010101010101010101010101010101010101010101000000000000000000000000000000000000000000000000000000000000000000000000000000000000000000000000000000000000000000000000000000000
1010101010101010101010101010101010101010101010101010101010101010101010101010101010101010101010101010101010101010101010101010101000000000000000000000000000000000000000000000000000000000000000000000000000000000000000000000000000000000000000000000000000000000
1010101010101010101010101010101010101010101010101010101010101010101010101010101010101010101010101010101010101010101010101010101000000000000000000000000000000000000000000000000000000000000000000000000000000000000000000000000000000000000000000000000000000000
1010101010101010101010101010101010101010101010101010101010101010101010101010101010101010101010101010101010101010101010101010101000000000000000000000000000000000000000000000000000000000000000000000000000000000000000000000000000000000000000000000000000000000
1010101010101010101010101010101010101010101010101010101010101010101010101010101010101010101010101010101010101010101010101010101000000000000000000000000000000000000000000000000000000000000000000000000000000000000000000000000000000000000000000000000000000000
1010101010101010101010101010101010101010101010101010101010101010101010101010101010101010101010101010101010101010101010101010101000000000000000000000000000000000000000000000000000000000000000000000000000000000000000000000000000000000000000000000000000000000
1010101010101010101010101010101010101010101010101010101010101010101010101010101010101010101010101010101010101010101010101010101000000000000000000000000000000000000000000000000000000000000000000000000000000000000000000000000000000000000000000000000000000000
1010101010101010101010101010101010101010101010101010101010101010101010101010101010101010101010101010101010101010101010101010101000000000000000000000000000000000000000000000000000000000000000000000000000000000000000000000000000000000000000000000000000000000
1010101010101010101010101010101010101010101010101010101010101010101010101010101010101010101010101010101010101010101010101010101000000000000000000000000000000000000000000000000000000000000000000000000000000000000000000000000000000000000000000000000000000000
1010101010101010101010101010101010101010101010101010101010101010101010101010101010101010101010101010101010101010101010101010101000000000000000000000000000000000000000000000000000000000000000000000000000000000000000000000000000000000000000000000000000000000
1010101010101010101010101010101010101010101010101010101010101010101010101010101010101010101010101010101010101010101010101010101000000000000000000000000000000000000000000000000000000000000000000000000000000000000000000000000000000000000000000000000000000000
1010101010101010101010101010101010101010101010101010101010101010101010101010101010101010101010101010101010101010101010101010101000000000000000000000000000000000000000000000000000000000000000000000000000000000000000000000000000000000000000000000000000000000
1010101010101010101010101010101010101010101010101010101010101010101010101010101010101010101010101010101010101010101010101010101000000000000000000000000000000000000000000000000000000000000000000000000000000000000000000000000000000000000000000000000000000000
1010101010101010101010101010101010101010101010101010101010104847477210101010101010101010101010101010101010101010101010101010101000000000000000000000000000000000000000000000000000000000000000000000000000000000000000000000000000000000000000000000000000000000
1010101010101010101010101010101010101010101010101010107147461447654717101010101010101010101010101010101010101010101010101010101000000000000000000000000000000000000000000000000000000000000000000000000000000000000000000000000000000000000000000000000000000000
1010101010101010101010101010101010101010101010101010715475141446525162723610101010101010101010101010101010101010101010101010101000000000000000000000000000000000000000000000000000000000000000000000000000000000000000000000000000000000000000000000000000000000
1010101010101010101010101010101010101010101010101010476115141416464750471672101010711010101010101010101010101010101010101010101000000000000000000000000000000000000000000000000000000000000000000000000000000000000000000000000000000000000000000000000000000000
1010101010101010101010101010101010101010101010101010475014154650475463515341252525421010101010101010101010101010101010101010101000000000000000000000000000000000000000000000000000000000000000000000000000000000000000000000000000000000000000000000000000000000
1010101010101010101010101010101010101010101010101010421714545163516265474747454545421010101010101010101010101010101010101010101000000000000000000000000000000000000000000000000000000000000000000000000000000000000000000000000000000000000000000000000000000000
1010101010101010101010101010101010101010101010101010401414501446465047704740101010421010101010101010101010101010101010101010101000000000000000000000000000000000000000000000000000000000000000000000000000000000000000000000000000000000000000000000000000000000
1010101010101010101010101010101010101010101010101010101416621414145255464010101010401010101010101010101010101010101010101010101000000000000000000000000000000000000000000000000000000000000000000000000000000000000000000000000000000000000000000000000000000000
1010101010101010101010101010101010101010101010101010104040525115141475401010101010101010101010101010101010101010101010101010101000000000000000000000000000000000000000000000000000000000000000000000000000000000000000000000000000000000000000000000000000000000
1010101010101010101010101010101010101010101010101010101010404014144040101010101010101010101010101010101010101010101010101010101000000000000000000000000000000000000000000000000000000000000000000000000000000000000000000000000000000000000000000000000000000000
1010101010101010101010101010101010101010101010101010101010101040401010101010101010101010101010101010101010101010101010101010101000000000000000000000000000000000000000000000000000000000000000000000000000000000000000000000000000000000000000000000000000000000
1010101010101010101010101010101010101010101010101010101010101010101010101010101010101010101010101010101010101010101010101010101000000000000000000000000000000000000000000000000000000000000000000000000000000000000000000000000000000000000000000000000000000000
